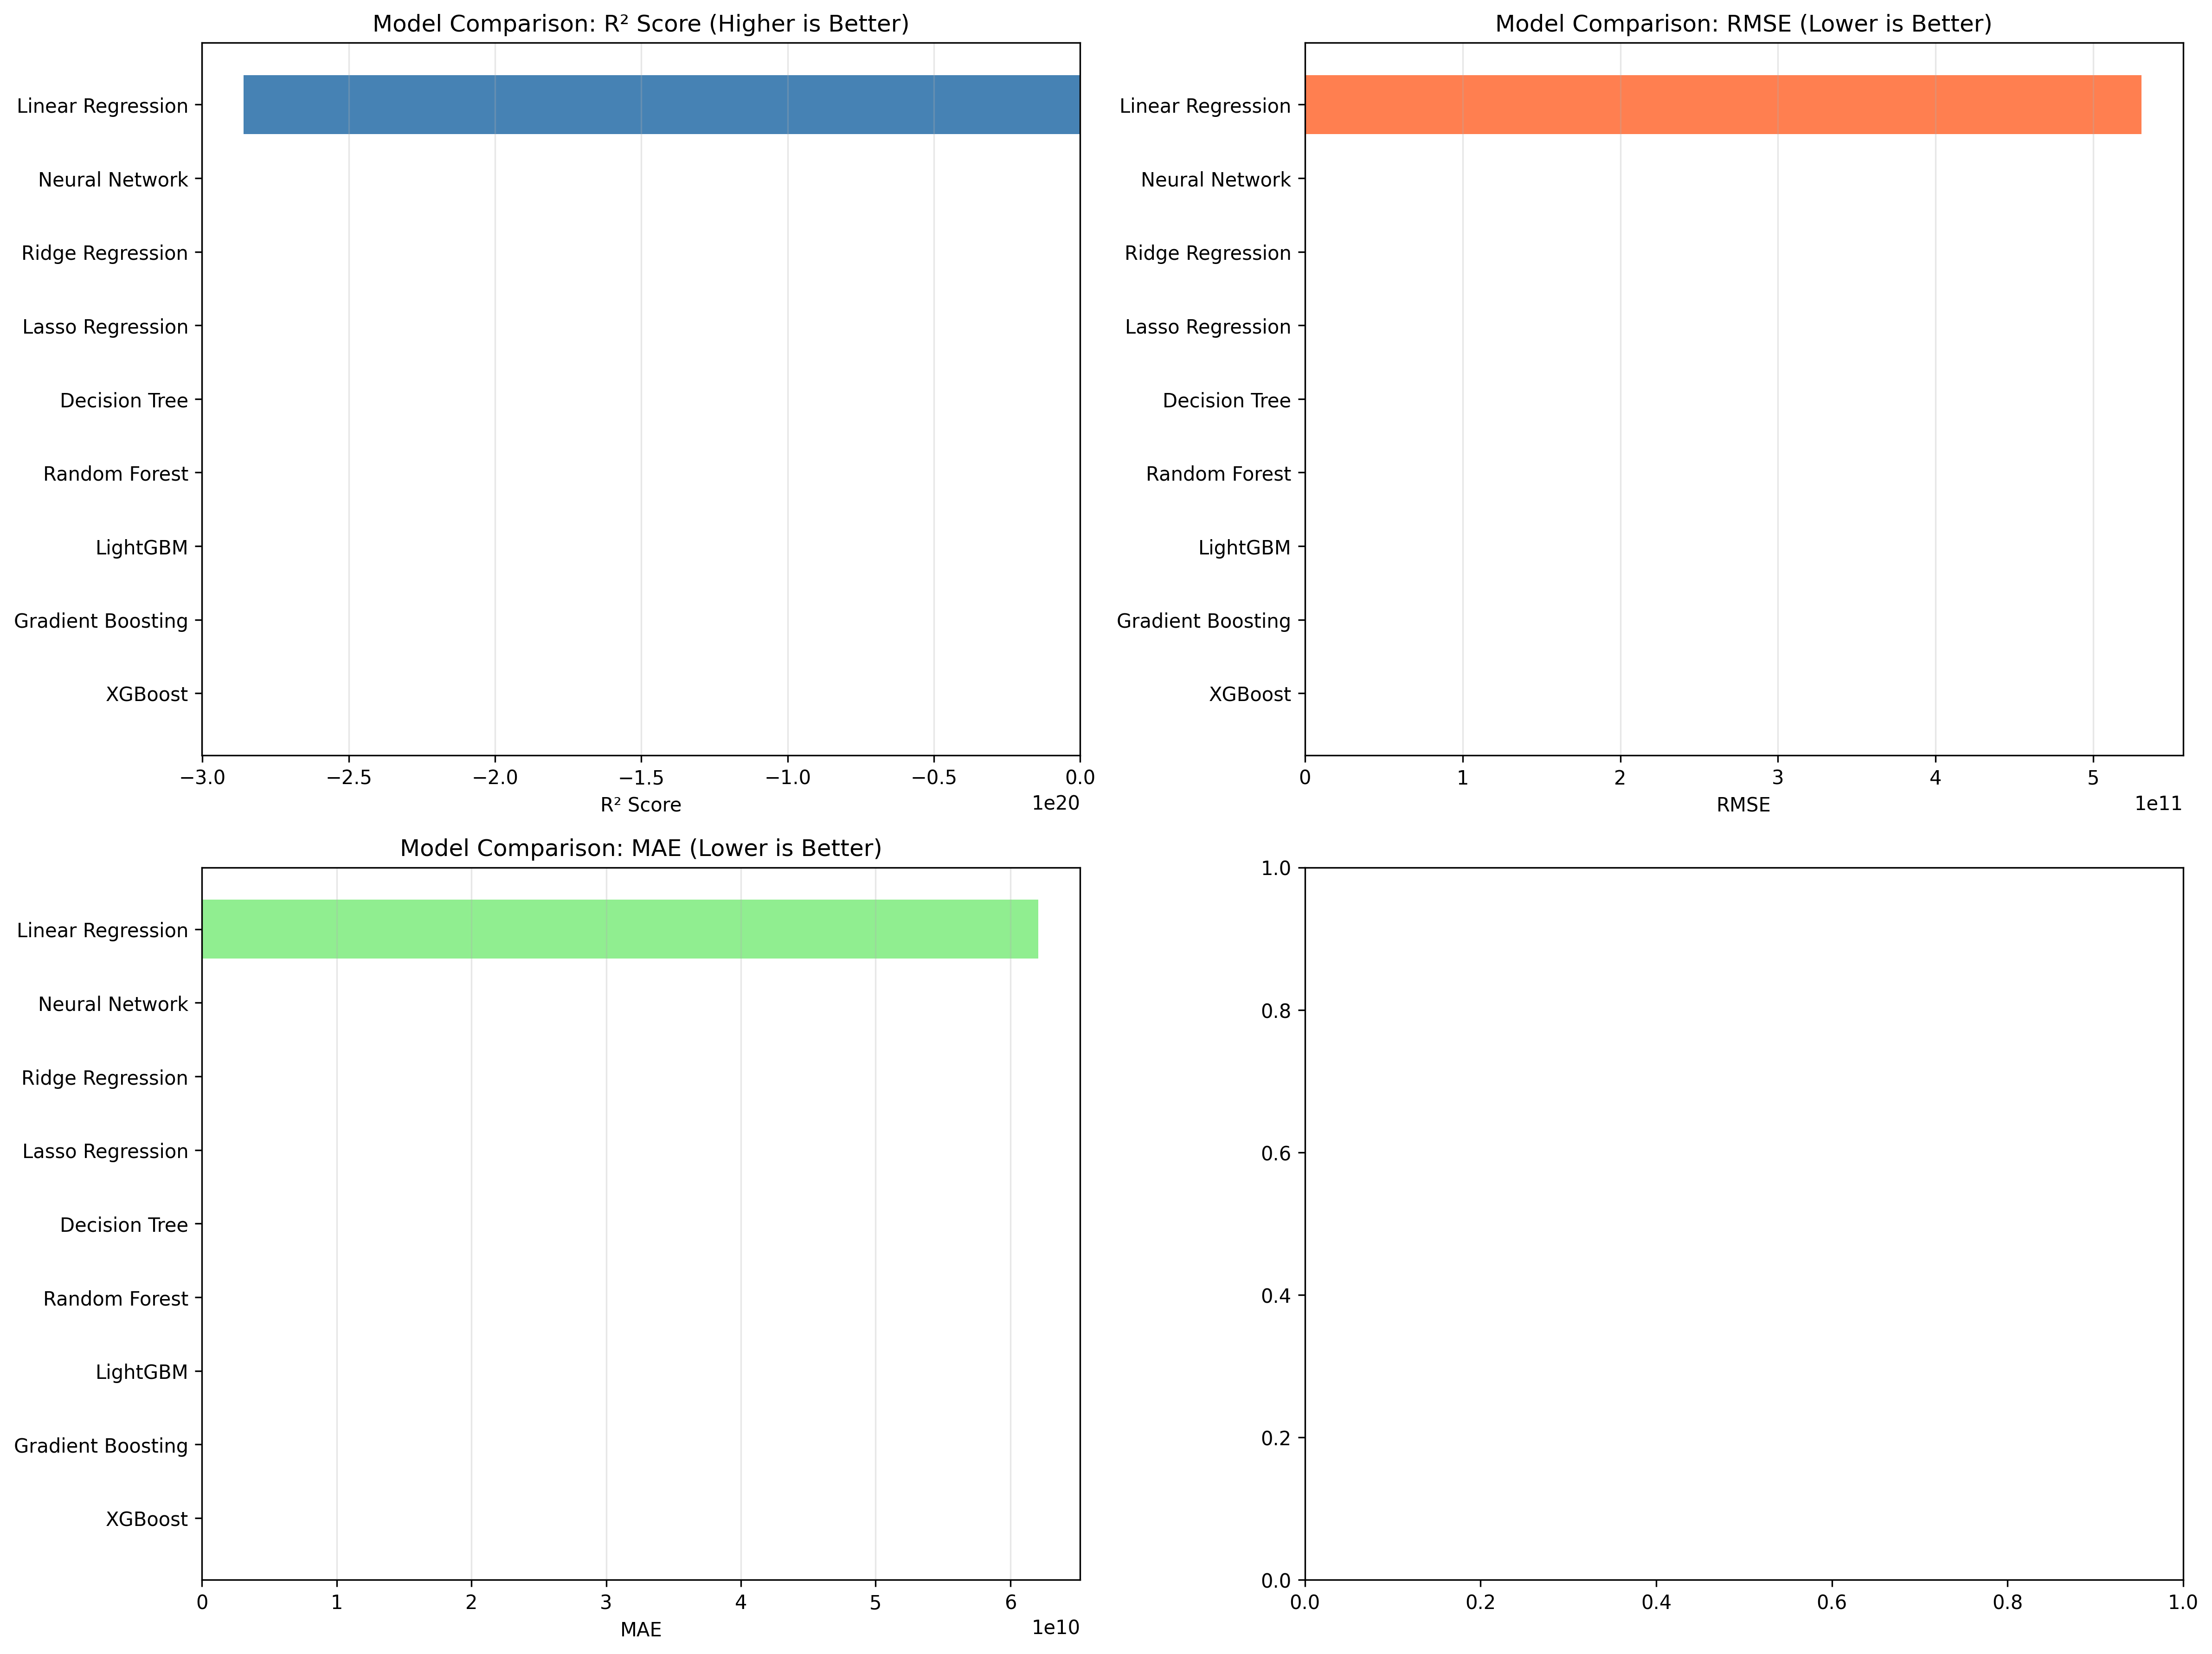

The table this chart was drawn from, first rows:
, RMSE, MAE, R2, MAPE
XGBoost, 1.213, 0.7073, 0.9985, inf
Gradient Boosting, 1.367, 0.6756, 0.9981, inf
LightGBM, 1.523, 0.9543, 0.9976, inf
Random Forest, 1.555, 0.6716, 0.9975, inf
Decision Tree, 2.356, 0.9717, 0.9944, inf
Lasso Regression, 3.547, 2.348, 0.9872, inf
Ridge Regression, 4.005, 3.068, 0.9837, inf
Neural Network, 5.762, 4.242, 0.9663, inf
Linear Regression, 530415052030, 62080386183, -2.858572313771178e+20, inf
